Labelled photos from "data", an image-classification folder in FinOrr/auto-fluidics. The possible labels are: co flow, dripping, jetting, no flow.

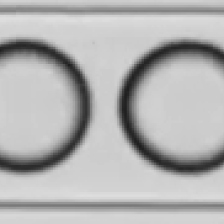
Label: dripping

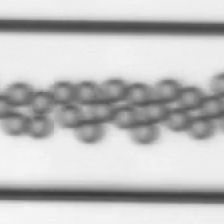
Label: dripping

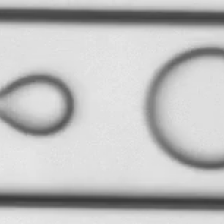
Label: co flow

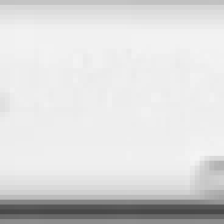
Label: dripping

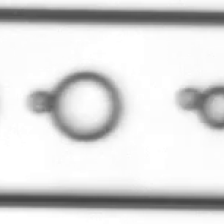
Label: co flow

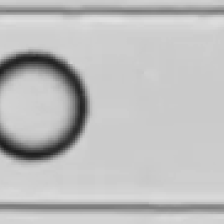
Label: dripping
